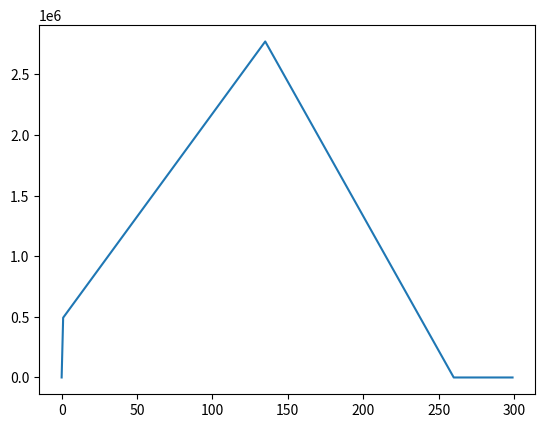

The script that saved this image:
# -*- coding: utf-8 -*-
"""
Created on Wed Feb 17 11:50:32 2016

[redacted]
"""


import numpy as np
from numpy.linalg import solve
import matplotlib.pyplot as plt

Sx = 170000
Sxlgm = 391680
Mx = [0]*300

for i in range(1,300):

    moments = 0
    if i<135:
        Mx[i] = Sx*(i/10+2.8)

    if i>=135 and i<260:
        Mx[i] = Sx*(i/10+2.8) - Sxlgm*(i/10-13.5)

    if i>=260:
        Mx[i] = 0

        
plt.plot(Mx)
plt.show() 
